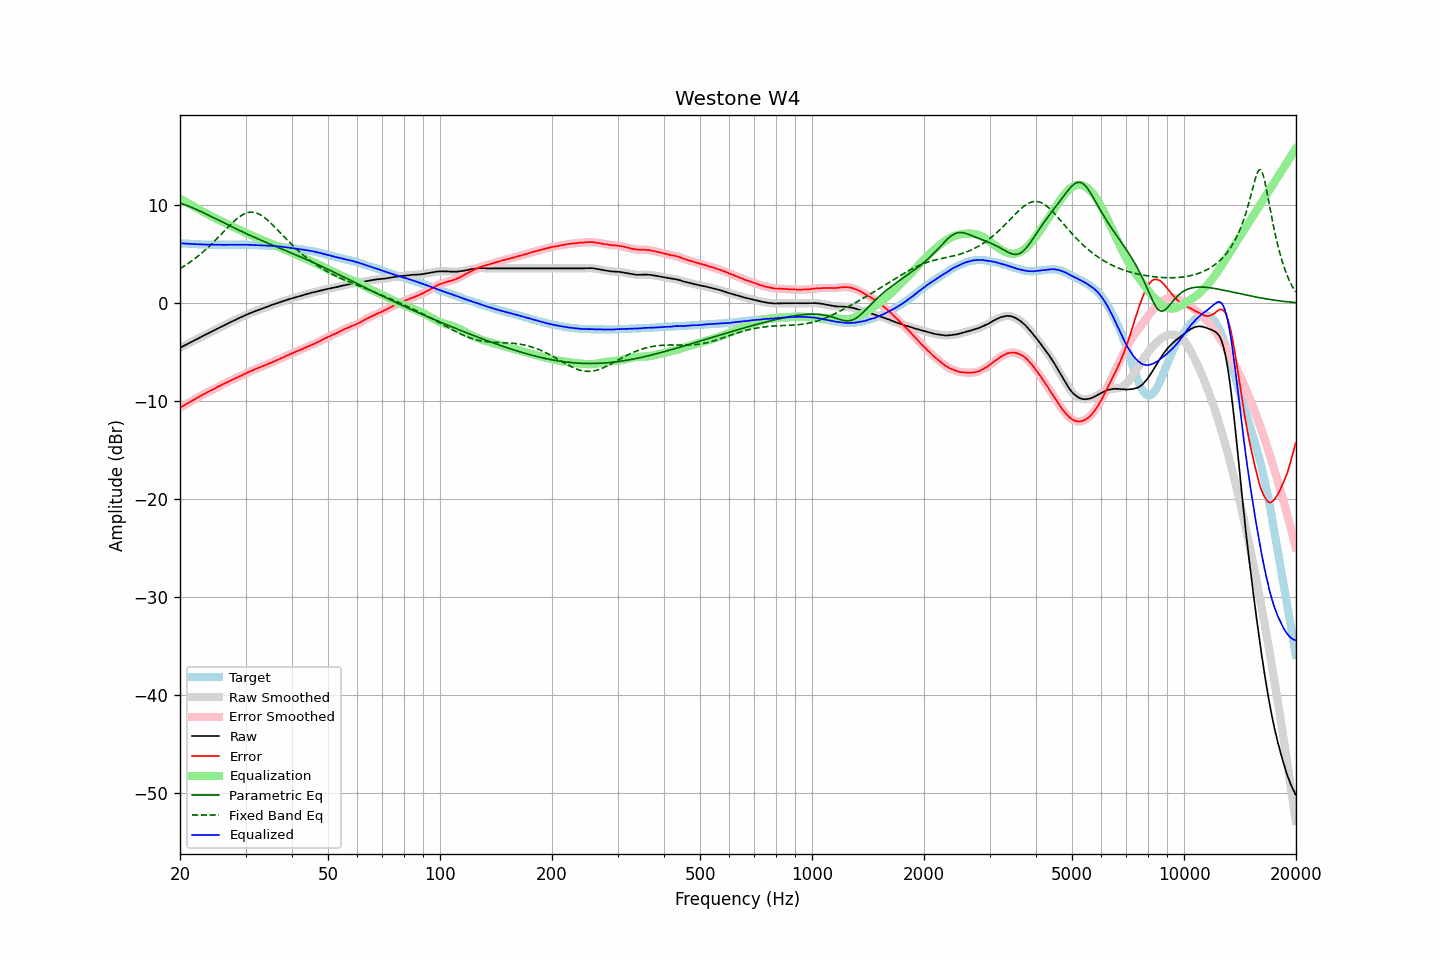

The data file committed next to this chart (first rows):
frequency, raw, error, smoothed, error_smoothed, equalization, parametric_eq, fixed_band_eq, equalized_raw, equalized_smoothed, target
20.00, -4.55, -10.67, -4.55, -10.67, 10.67, 10.21, 3.52, 6.11, 6.11, 6.11
20.20, -4.47, -10.58, -4.47, -10.57, 10.57, 10.15, 3.62, 6.10, 6.10, 6.10
20.40, -4.38, -10.48, -4.39, -10.48, 10.48, 10.10, 3.72, 6.10, 6.09, 6.09
20.61, -4.30, -10.39, -4.30, -10.38, 10.38, 10.04, 3.83, 6.08, 6.08, 6.08
20.81, -4.22, -10.28, -4.22, -10.28, 10.29, 9.98, 3.93, 6.07, 6.07, 6.06
21.02, -4.13, -10.19, -4.14, -10.19, 10.20, 9.92, 4.04, 6.07, 6.06, 6.05
21.23, -4.05, -10.10, -4.05, -10.10, 10.10, 9.85, 4.16, 6.05, 6.05, 6.04
21.44, -3.97, -10.02, -3.97, -10.01, 10.01, 9.79, 4.27, 6.04, 6.04, 6.05
21.66, -3.88, -9.92, -3.88, -9.92, 9.92, 9.72, 4.39, 6.03, 6.03, 6.03
21.87, -3.80, -9.83, -3.80, -9.83, 9.82, 9.65, 4.51, 6.02, 6.02, 6.03
22.09, -3.71, -9.72, -3.71, -9.73, 9.73, 9.58, 4.64, 6.02, 6.02, 6.01
22.31, -3.63, -9.63, -3.63, -9.64, 9.64, 9.50, 4.77, 6.01, 6.01, 6.00
22.54, -3.54, -9.54, -3.54, -9.54, 9.54, 9.43, 4.90, 6.00, 6.00, 5.99
22.76, -3.46, -9.46, -3.46, -9.45, 9.45, 9.35, 5.04, 5.99, 5.99, 5.99
22.99, -3.37, -9.36, -3.37, -9.36, 9.36, 9.27, 5.18, 5.99, 5.99, 5.98
23.22, -3.29, -9.27, -3.29, -9.27, 9.27, 9.20, 5.32, 5.98, 5.98, 5.97
23.45, -3.21, -9.20, -3.21, -9.18, 9.18, 9.12, 5.47, 5.97, 5.98, 5.98
23.69, -3.12, -9.10, -3.12, -9.10, 9.10, 9.04, 5.62, 5.97, 5.97, 5.97
23.92, -3.04, -9.00, -3.04, -9.01, 9.01, 8.96, 5.78, 5.97, 5.97, 5.96
24.16, -2.95, -8.93, -2.95, -8.92, 8.92, 8.88, 5.93, 5.97, 5.97, 5.97
24.40, -2.87, -8.84, -2.87, -8.84, 8.84, 8.80, 6.09, 5.97, 5.97, 5.97
24.65, -2.79, -8.76, -2.79, -8.76, 8.75, 8.71, 6.25, 5.96, 5.96, 5.96
24.89, -2.71, -8.67, -2.71, -8.67, 8.67, 8.63, 6.42, 5.96, 5.96, 5.96
25.14, -2.62, -8.57, -2.62, -8.58, 8.59, 8.55, 6.59, 5.96, 5.96, 5.95
25.39, -2.54, -8.49, -2.54, -8.50, 8.50, 8.47, 6.76, 5.96, 5.96, 5.95
25.65, -2.46, -8.42, -2.46, -8.42, 8.42, 8.39, 6.93, 5.96, 5.96, 5.95
25.91, -2.38, -8.34, -2.38, -8.34, 8.34, 8.30, 7.10, 5.95, 5.95, 5.95
26.16, -2.30, -8.26, -2.30, -8.26, 8.25, 8.22, 7.27, 5.95, 5.95, 5.96
26.43, -2.22, -8.18, -2.22, -8.18, 8.17, 8.14, 7.44, 5.95, 5.95, 5.95
26.69, -2.13, -8.09, -2.14, -8.09, 8.09, 8.06, 7.61, 5.96, 5.95, 5.95
26.96, -2.05, -8.01, -2.05, -8.01, 8.01, 7.98, 7.78, 5.96, 5.96, 5.95
27.23, -1.97, -7.93, -1.97, -7.93, 7.93, 7.90, 7.94, 5.96, 5.96, 5.95
27.50, -1.89, -7.85, -1.89, -7.85, 7.85, 7.82, 8.11, 5.96, 5.96, 5.95
27.77, -1.81, -7.77, -1.81, -7.77, 7.77, 7.74, 8.26, 5.96, 5.96, 5.96
28.05, -1.74, -7.70, -1.74, -7.70, 7.70, 7.66, 8.41, 5.96, 5.96, 5.95
28.33, -1.66, -7.63, -1.66, -7.62, 7.62, 7.58, 8.55, 5.96, 5.96, 5.96
28.62, -1.58, -7.55, -1.59, -7.55, 7.55, 7.50, 8.69, 5.97, 5.96, 5.96
28.90, -1.51, -7.49, -1.51, -7.48, 7.47, 7.42, 8.81, 5.96, 5.97, 5.97
29.19, -1.43, -7.41, -1.43, -7.40, 7.40, 7.34, 8.92, 5.97, 5.97, 5.97
29.48, -1.35, -7.32, -1.35, -7.33, 7.32, 7.26, 9.02, 5.97, 5.97, 5.96
29.78, -1.28, -7.25, -1.28, -7.24, 7.24, 7.19, 9.11, 5.96, 5.96, 5.96
30.08, -1.20, -7.17, -1.20, -7.16, 7.17, 7.11, 9.17, 5.96, 5.96, 5.96
30.38, -1.13, -7.08, -1.13, -7.08, 7.09, 7.04, 9.23, 5.96, 5.96, 5.94
30.68, -1.06, -7.01, -1.06, -7.01, 7.01, 6.96, 9.26, 5.95, 5.95, 5.94
30.99, -0.99, -6.94, -0.99, -6.94, 6.94, 6.89, 9.28, 5.95, 5.94, 5.94
31.30, -0.93, -6.88, -0.93, -6.87, 6.87, 6.81, 9.28, 5.93, 5.94, 5.94
31.61, -0.86, -6.80, -0.86, -6.80, 6.80, 6.74, 9.26, 5.93, 5.93, 5.93
31.93, -0.80, -6.72, -0.80, -6.73, 6.73, 6.66, 9.22, 5.92, 5.92, 5.91
32.24, -0.74, -6.66, -0.74, -6.66, 6.66, 6.59, 9.17, 5.92, 5.92, 5.92
32.57, -0.68, -6.59, -0.68, -6.59, 6.59, 6.52, 9.10, 5.91, 5.91, 5.90
32.89, -0.62, -6.53, -0.62, -6.53, 6.52, 6.45, 9.01, 5.90, 5.90, 5.90
33.22, -0.56, -6.46, -0.56, -6.46, 6.46, 6.38, 8.91, 5.89, 5.89, 5.89
33.55, -0.50, -6.40, -0.50, -6.39, 6.39, 6.31, 8.80, 5.89, 5.89, 5.89
33.89, -0.44, -6.33, -0.44, -6.32, 6.32, 6.24, 8.67, 5.88, 5.88, 5.88
34.23, -0.38, -6.25, -0.38, -6.25, 6.25, 6.17, 8.54, 5.87, 5.87, 5.86
34.57, -0.32, -6.19, -0.32, -6.18, 6.19, 6.10, 8.40, 5.86, 5.87, 5.86
34.92, -0.25, -6.10, -0.26, -6.11, 6.12, 6.03, 8.24, 5.87, 5.86, 5.84
35.27, -0.20, -6.07, -0.20, -6.05, 6.05, 5.96, 8.09, 5.85, 5.85, 5.86
35.62, -0.14, -5.98, -0.14, -5.98, 5.98, 5.89, 7.92, 5.84, 5.84, 5.83
35.97, -0.08, -5.92, -0.08, -5.92, 5.91, 5.82, 7.76, 5.83, 5.83, 5.83
... 635 more rows
